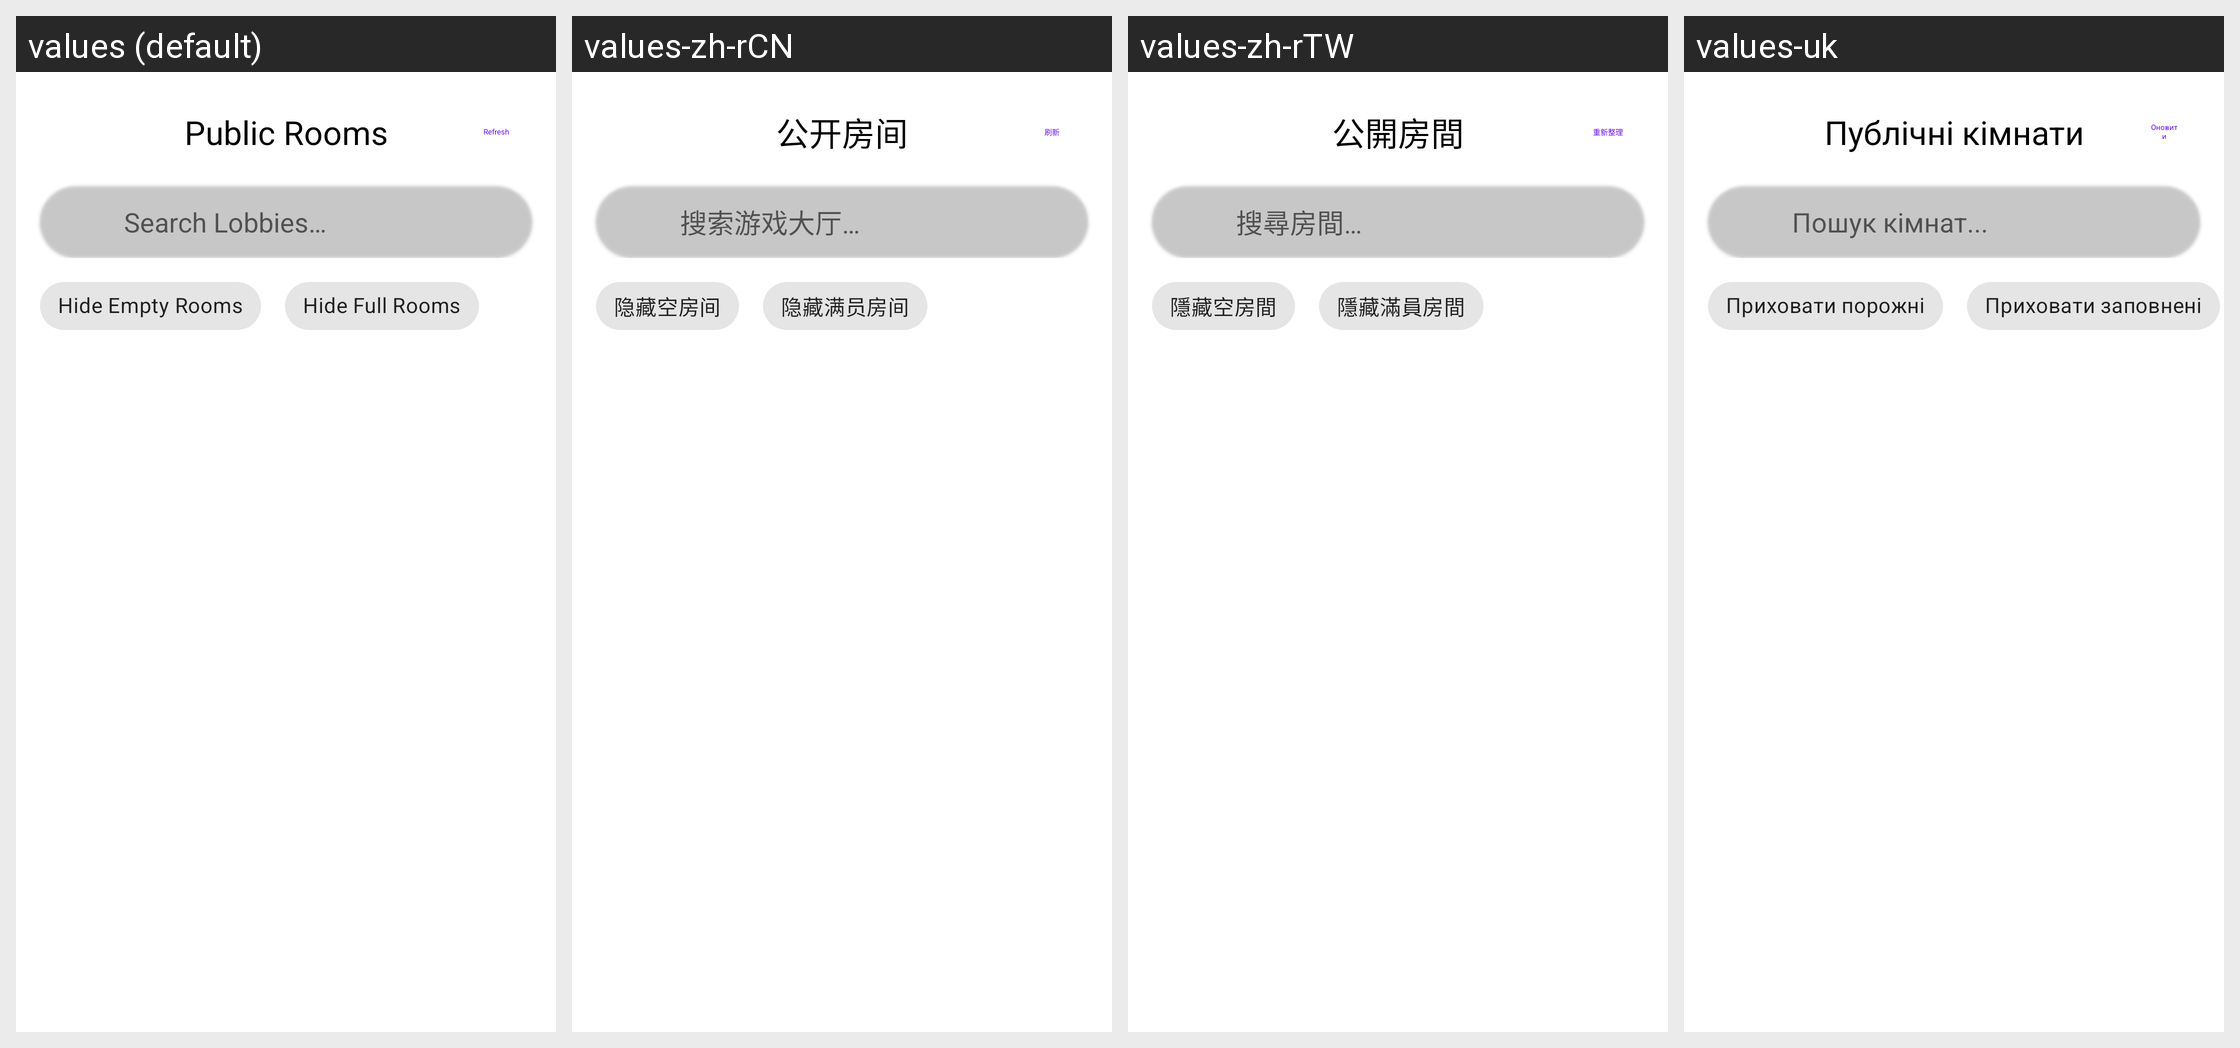

Here is an Android app screen in its default locale and in the app's own translations. Write out the translated-string differences for the strings that appear on this screen.
Android screen res/layout/dialog_lobby_browser.xml rendered under 4 locales, left to right: values (default), values-zh-rCN, values-zh-rTW, values-uk. Device: Nexus 5 (rendered at 1080×1920; each locale shown at half size, 540×960, under a caption strip naming it); theme Theme.MaterialComponents.DayNight.NoActionBar.
Other locales in the repository, not shown: values-ar, values-ckb, values-cs, values-de, values-es, values-fa, values-fr, values-he, values-hu, values-id, values-it, values-ja, values-ko, values-nb, values-pl, values-pt-rBR, values-pt-rPT, values-ru, values-sr, values-vi.
Strings drawn on this screen, with the default value and each locale's value (text and hints the layout hard-codes, and strings that could not be matched under every locale, appear in the picture but are not listed):

multiplayer_room_browser
  values: Public Rooms
  values-zh-rCN: 公开房间
  values-zh-rTW: 公開房間
  values-uk: Публічні кімнати

refresh
  values: Refresh
  values-zh-rCN: 刷新
  values-zh-rTW: 重新整理
  values-uk: Оновити

multiplayer_search_public_lobbies
  values: Search Lobbies…
  values-zh-rCN: 搜索游戏大厅…
  values-zh-rTW: 搜尋房間…
  values-uk: Пошук кімнат...

multiplayer_hide_empty_rooms
  values: Hide Empty Rooms
  values-zh-rCN: 隐藏空房间
  values-zh-rTW: 隱藏空房間
  values-uk: Приховати порожні

multiplayer_hide_full_rooms
  values: Hide Full Rooms
  values-zh-rCN: 隐藏满员房间
  values-zh-rTW: 隱藏滿員房間
  values-uk: Приховати заповнені
